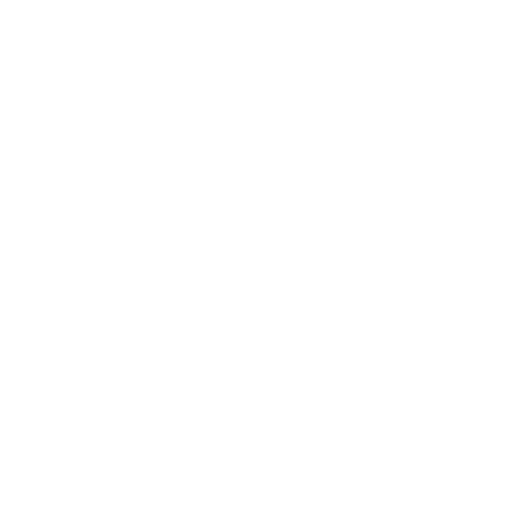
t = 0.00 s
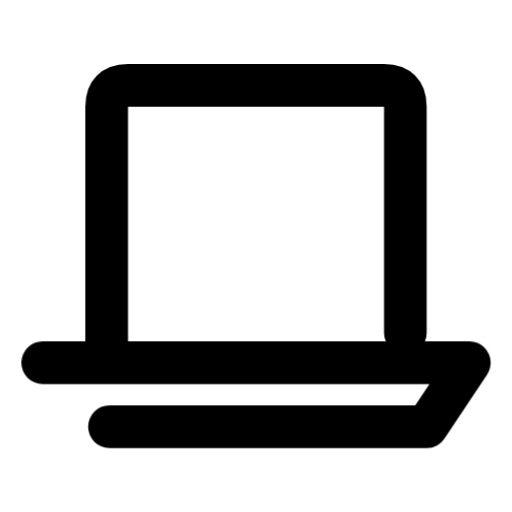
t = 0.47 s
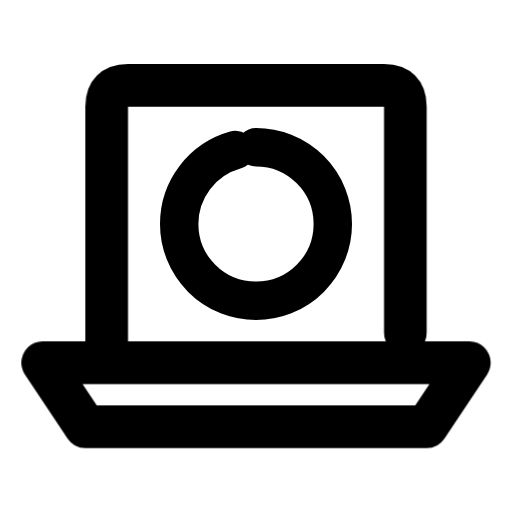
t = 0.86 s
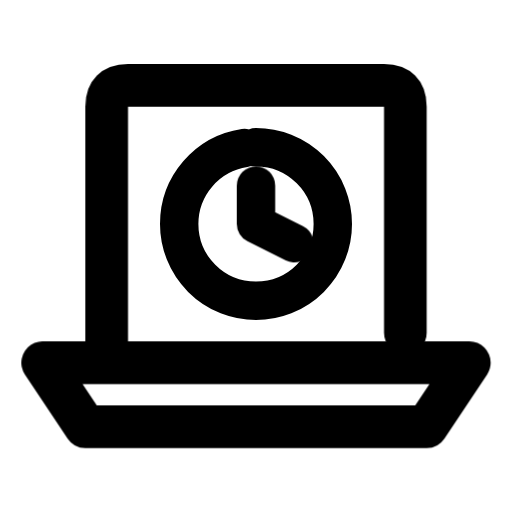
t = 1.25 s
t = 1.79 s: frame unchanged from t = 1.25 s, image omitted
t = 2.33 s: frame unchanged from t = 1.25 s, image omitted

The animated SVG that drew these frames (rendered in a browser with its animation timeline set to each time). Animation: 4 CSS @keyframes rules; one cycle of 2.65 s, repeats indefinitely.

<svg xmlns="http://www.w3.org/2000/svg" width="24" height="24" fill="none" stroke="currentColor" stroke-linecap="round" stroke-linejoin="round" stroke-width="2" viewBox="0 0 24 24">
    <!-- Generated by scripts/icon-expansion/generate.mjs -->
    <!-- Motion: trace each stroke from its own origin, accumulate the drawing, then hold before restarting. -->
    <style>
        @media (prefers-reduced-motion: no-preference) {
            @keyframes ira-stroke-notebook-pending-0 { 0% { stroke-dashoffset: 1; opacity: 0; } 0.4% { opacity: 1; } 11.75%, 88% { stroke-dashoffset: 0; opacity: 1; } 100% { stroke-dashoffset: 0; opacity: 0; } }
            [data-ira-stroke-reveal="notebook-pending"] [data-ira-line="0"] { stroke-dasharray: 1 1; animation: ira-stroke-notebook-pending-0 2.65s cubic-bezier(.25,.65,.35,1) infinite; }
            @keyframes ira-stroke-notebook-pending-1 { 0%, 11.75% { stroke-dashoffset: 1; opacity: 0; } 12.15% { opacity: 1; } 23.5%, 88% { stroke-dashoffset: 0; opacity: 1; } 100% { stroke-dashoffset: 0; opacity: 0; } }
            [data-ira-stroke-reveal="notebook-pending"] [data-ira-line="1"] { stroke-dasharray: 1 1; animation: ira-stroke-notebook-pending-1 2.65s cubic-bezier(.25,.65,.35,1) infinite; }
            @keyframes ira-stroke-notebook-pending-2 { 0%, 23.5% { stroke-dashoffset: 1; opacity: 0; } 23.9% { opacity: 1; } 35.25%, 88% { stroke-dashoffset: 0; opacity: 1; } 100% { stroke-dashoffset: 0; opacity: 0; } }
            [data-ira-stroke-reveal="notebook-pending"] [data-ira-line="2"] { stroke-dasharray: 1 1; animation: ira-stroke-notebook-pending-2 2.65s cubic-bezier(.25,.65,.35,1) infinite; }
            @keyframes ira-stroke-notebook-pending-3 { 0%, 35.25% { stroke-dashoffset: 1; opacity: 0; } 35.65% { opacity: 1; } 47%, 88% { stroke-dashoffset: 0; opacity: 1; } 100% { stroke-dashoffset: 0; opacity: 0; } }
            [data-ira-stroke-reveal="notebook-pending"] [data-ira-line="3"] { stroke-dasharray: 1 1; animation: ira-stroke-notebook-pending-3 2.65s cubic-bezier(.25,.65,.35,1) infinite; }
        }
    </style>
    <g data-ira-stroke-reveal="notebook-pending"><path data-ira-line="0" pathLength="1" d="M5 16L5 5Q5 4 6 4L18 4Q19 4 19 5L19 16"/><path data-ira-line="1" pathLength="1" d="M2 17L22 17L20 20L4 20z"/><g transform="translate(12 10.5) scale(0.9)"><path data-ira-line="2" pathLength="1" d="M0 -4A4 4 0 1 1 0 4A4 4 0 1 1 0 -4z"/><path data-ira-line="3" pathLength="1" d="M0 -2L0 0L2 1"/></g></g>
</svg>
